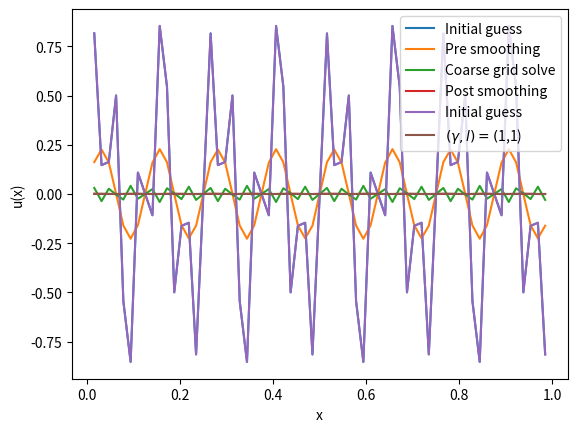

This chart was generated by the following Python code:
#!/usr/bin/env python3
# -*- coding: utf-8 -*-
"""
Created on Thu Jan  9 16:27:31 2020

@author: christophe
"""

from math import pi, sin, cos
import pylab as plt
import numpy as np
import scipy as sp
import scipy.sparse as spa
import scipy.linalg as la
import time
#from matplotlib import rc, rcParams
#rc('font',**{'family':'sans-serif','sans-serif':['Helvetica']})
#rc('text', usetex=True)
#rcParams.update({'font.size': 16})

# Some paramters
_eps =1e-12
_maxiter=500

def _basic_check(A, b, x0):
    """ Common check for clarity """
    n, m = A.shape
    if(n != m):
        raise ValueError("Only square matrix allowed")
    if(b.size != n):
        raise ValueError("Bad rhs size")
    if (x0 is None):
        x0 = np.zeros(n)
    if(x0.size != n):
        raise ValueError("Bad initial value size")
    return x0


def laplace(n):
    """ Construct the 1D laplace operator """
    k = [-np.ones(n-1),2*np.ones(n),-np.ones(n-1)]
    offset = [-1,0,1]
    A = spa.diags(k,offset).toarray()
    return A


def JOR(A, b, x0=None, omega=0.5, eps=_eps, maxiter=_maxiter):
    """
    Methode itérative stationnaire de sur-relaxation (Jacobi over relaxation)
    Convergence garantie si A est à diagonale dominante stricte
    A = D - E - F avec D diagonale, E (F) tri inf. (sup.) stricte
    Le préconditionneur est diagonal M = (1./omega) * D

    Output:
        - x is the solution at convergence or after maxiter iteration
        - residual_history is the norm of all residuals
    """
    x = _basic_check(A, b, x0)
    r = 1e3*np.ones(x.shape)
    residual_history = np.array([])
    
    M = (1/omega) * np.diag(A.diagonal())
    M_inv = np.linalg.inv(M)
    
    i=0
    while ( (i<maxiter) and (np.linalg.norm(r)>eps) ) :
        r = b-np.dot(A,x)
        residual_history = np.append(residual_history, np.linalg.norm(r))
        z = np.dot(M_inv,r)
        x += z
        i += 1
    r = b-np.dot(A,x)
        
    return x, r, residual_history


def SOR(A, b, x0=None, omega=1.5, eps=_eps, maxiter=_maxiter):
    """
    Methode itérative stationnaire de sur-relaxation successive
    (Successive Over Relaxation)

    A = D - E - F avec D diagonale, E (F) tri inf. (sup.) stricte
    Le préconditionneur est tri. inf. M = (1./omega) * D - E

    * Divergence garantie pour omega <= 0. ou omega >= 2.0
    * Convergence garantie si A est symétrique définie positive pour
    0 < omega  < 2.
    * Convergence garantie si A est à diagonale dominante stricte pour
    0 < omega  <= 1.

    Output:
        - x is the solution at convergence or after maxiter iteration
        - residual_history is the norm of all residuals

    """
    if (omega > 2.) or (omega < 0.):
        raise ArithmeticError("SOR will diverge")

    x = _basic_check(A, b, x0)
    r = 1e3*np.ones(x.shape)
    residual_history = list()
    
    D = (1/omega) * np.diag(A.diagonal())
    E = - np.tril(A)-np.diag(np.diag(A))
    M = D-E
    M_inv = np.linalg.inv(M)
    
    i=0
    while ( (i<maxiter) and (np.linalg.norm(r)>eps) ) :
        r = b-np.dot(A,x)
        residual_history.append(np.linalg.norm(r))
        z = np.dot(M_inv,r)
        x += z
        i += 1
        
    return x, r, residual_history


def injection(fine):
    """ 
    Classical injection, that only keep the value of the coarse nodes 
    The modification of coarse is done inplace
    """
    return fine[1::2]

def interpolation(coarse, fine):
    """ 
    Classical linear interpolation (the modification of fine is done inplace)
    """
    fine[0] = coarse[0]/2
    fine[len(fine)-1] = coarse[len(coarse)-1]/2
    
    i = 1
    j = 0
    while ( (i<len(fine)-1) and (j<len(coarse-1)) ):
        if(i%2==0):
            fine[i] = (coarse[j] + coarse[j+1]) / 2
            j += 1
        else:
            fine[i] = coarse[j]
        i += 1
    return fine

def plot(x, y, custom, label=""):
    """ 
    A custom plot function, usage: 
        plot(x, y,'-x', label="u")
    """
    plt.plot(x, y, label=label);     
    plt.xlabel(r"x")    
    plt.ylabel(r"u(x)")
    plt.legend()
    
def smoother(nsegment):

    if(nsegment%2): raise ValueError("nsegment must be even")
    
    # Beware that : nsegment
    # n = number of nodes 
    # n_inc = number of unknowns 
    n = nsegment + 1    
    h = 1.0 / nsegment
    
    k = nsegment//4
    
    # Full points
    xh = np.linspace(0.,1., n) 
     
    # Inner points
    xih = xh[1:-1]
    
    # construction of Laplace operator 
    Ah = laplace(nsegment-1)

    it = [10, 20, 30]
    
    for i in it:
        # Initial guess    
        u0 = 0.5 * (np.sin(k * xih * pi))
        u = np.zeros(u0.shape)
        
        # Solve
        u, residual_history = JOR(Ah, u, u0, omega=0.5, eps=_eps, maxiter=i)
        x = np.concatenate((np.array([0]), xih, np.array([1])), axis=0)
        u = np.concatenate((np.array([0]), u, np.array([0])), axis=0)
        plot(x, u,'-x', label=str(i))
    plt.show()

def tgcyc(nsegment, b, engine=JOR, n1=5, n2=5):
    """ 
    Two grid cycle:
        - nsegment: the number of segment so that h = 1.0/nsegment
        - engine: the stationary iterative method used for smoothing 
    
    Warning: make the good distinction between the number of segments, the 
    number of nodes and the number of unknowns
    """
    start = time.time()
    
    if(nsegment%2): raise ValueError("nsegment must be even")
    
    # Beware that : nsegment
    # n = number of nodes 
    # n_inc = number of unknowns 
    n = nsegment + 1    
    h = 1.0 / nsegment
    H = 2. * h
    
    n_inc_h = n-2
    n_inc_H = (n - 2) // 2
    
    # Full points
    xh = np.linspace(0.,1., n) 
    xH = np.linspace(0.,1., n//2 + 1)
     
    # Inner points
    xih = xh[1:-1]
    xiH = xH[1:-1]
    
    # Construction of Laplace operator 
    Ah = (1./(h*h)) * laplace(n_inc_h)
    AH = (1./(H*H)) * laplace(n_inc_H)
    
    # RHS
    if(b is None):
        b = np.zeros(xih.shape)
    
    # Initial guess    
    u0 = 0.5 * (np.sin(16. * xih * pi) + np.sin(40. * xih * pi))    
    uh = np.zeros(u0.shape)
    
    plt.plot(xih, u0,'-', label="Initial guess")
    # plt.show()
        
    # Pre-smoothing Relaxation
    uh, dh, _ = engine(Ah, b, u0, omega=0.5, eps=_eps, maxiter=n1)
    
    plt.plot(xih, u0,'-', label="Pre smoothing")
    # plt.show()

    # Restriction with injection
    dH = np.zeros(len(dh))
    dH = injection(dh)
        
    # Solve on the coarse grid
    vH = np.zeros(dH.shape)
    vH = np.dot(np.linalg.inv(AH),dH)
            
    # Prolongation
    vh = np.zeros(uh.shape)
    vh = interpolation(vH,vh)
        
    # Update solution
    uh += vh
    
    plt.plot(xih, uh,'-', label="Coarse grid solve")
    # plt.show()
        
    # Post-smoothing Relaxation
    uh, dh, _ = engine(Ah, b, x0=uh, omega=0.5, eps=_eps, maxiter=n2)
    
    plt.plot(xih, uh,'-', label="Post smoothing")
    plt.legend()
    plt.show()
    
    # Initial guess    
    u0 = 0.5 * (np.sin(16. * xih * pi) + np.sin(40. * xih * pi))    
    uh = np.zeros(u0.shape)
        
    # Pre-smoothing Relaxation
    uh, dh, _ = engine(Ah, b, u0, omega=0.5, eps=_eps, maxiter=n1+3)
        
    # Post-smoothing Relaxation
    uh, dh, _ = engine(Ah, b, x0=uh, omega=0.5, eps=_eps, maxiter=n2)
    
    # plot(xih, uh,'-x', label="3 iterations of smoothing")
    
    end = time.time()
    print('\nTwo grid cycle took {:.2f}s to compute.'.format(end - start))
    
    return uh

def mgcyc(l, gamma, nsegment, u0, b, engine=JOR, n1=5, n2=5):
    """ 
    Multi grid cycle:
        - nsegment: the number of segment so that h = 1.0/nsegment
        - engine: the stationary iterative method used for smoothing 
    
    Warning: make the good distinction between the number of segments, the 
    number of nodes and the number of unknowns
    """
    start = time.time()
    
    if(nsegment%2): raise ValueError("nsegment must be even")
    
    # Beware that : nsegment
    # n = number of nodes 
    # n_inc = number of unknowns 
    n = nsegment + 1    
    h = 1.0 / nsegment
    H = 2. * h
    
    n_inc_h = nsegment-1
    n_inc_H = (nsegment - 1) // 2
    
    # Full points
    xh = np.linspace(0.,1., n) 
    xH = np.linspace(0.,1., n//2 + 1)
     
    # Inner points
    xih = xh[1:-1]
    xiH = xH[1:-1]
    
    # construction of Laplace operator 
    Ah = (1./(h*h)) * laplace(n_inc_h)
    AH = (1./(H*H)) * laplace(n_inc_H)
    
    # RHS
    if(b is None):
        b = np.zeros(xih.shape)
        
    # Init
    uh = np.zeros(xih.shape)
    
    if(u0 is None):
        u0 = 0.5 * (np.sin(16. * xih * pi) + np.sin(40. * xih * pi))
        plot(xih, u0,'-x', label="Initial guess")
         
    # Pre-smoothing Relaxation
    uh, dh, _ = engine(Ah, b, u0, omega=0.5, eps=_eps, maxiter=n1)

    # Restriction with injection
    dH = np.zeros(len(dh))
    dH = injection(dh)
        
    # Solve
    vH = np.zeros(dH.shape)
    if(l==1):
        vH = np.dot(np.linalg.inv(AH),dH)
    else:
        for j in range(gamma):
            vH = mgcyc(l-1, gamma, nsegment=n_inc_H+1, u0=vH, b=dH, engine=JOR, n1=n1, n2=n2)
            
    # Prolongation
    vh = np.zeros(uh.shape)
    vh = interpolation(vH,vh)
        
    # Update solution
    uh += vh
        
    # Post-smoothing Relaxation
    uh, dh, _ = engine(Ah, b, x0=uh, omega=0.5, eps=_eps, maxiter=n2)

    label = "$(\gamma, l) = ($" + str(gamma) + "," + str(l) + ")"
    plot(xih, uh,'-x', label=label)
    # title = str(l) + " levels multigrid method"
    # plt.title(title)
        
    plt.show()
    
    return uh

def time_mgcyc(l, gamma, nsegment, u0, b):
    start = time.time()
    
    mgcyc(l, gamma, nsegment, u0, b)
    
    end = time.time()
    print('\nMultigrid cycle took {:.2f}s to compute.'.format(end - start))
    
    
tgcyc(nsegment=64, b=None)
time_mgcyc(l=1, gamma=1, nsegment=64, u0=None, b=None)